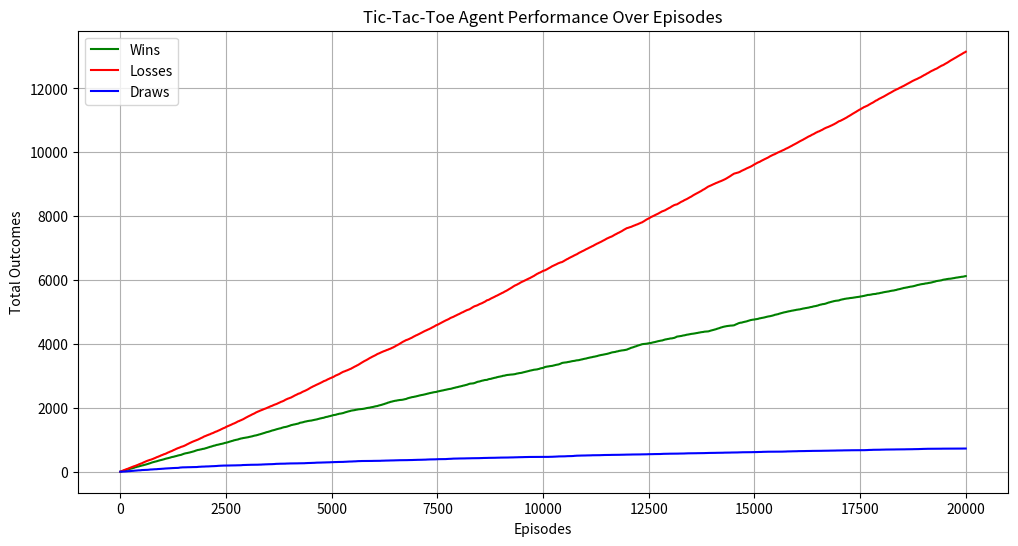

Recreate this plot in Python.
import numpy as np
import matplotlib.pyplot as plt

# Parameters
num_episodes = 20000  # Increased number of episodes
learning_rate = 0.1
discount_factor = 0.9
epsilon = 1.0
epsilon_decay = 0.9995  # Slower decay to encourage exploration
epsilon_min = 0.01

# Action space: 0-8 (positions on the board)
q_table = np.random.rand(3**9, 9) * 0.01  # Small random values to start

def state_to_index(state):
    """Convert board state to a unique index."""
    index = 0
    for i in range(9):
        index += (3**i) * state[i]
    return index

def check_winner(state):
    """Check if there is a winner."""
    winning_positions = [(0, 1, 2), (3, 4, 5), (6, 7, 8),
                         (0, 3, 6), (1, 4, 7), (2, 5, 8),
                         (0, 4, 8), (2, 4, 6)]
    for pos in winning_positions:
        if state[pos[0]] == state[pos[1]] == state[pos[2]] != 0:
            return state[pos[0]]
    return 0 if 0 in state else -1  # Return 0 for ongoing, -1 for draw

# Performance tracking
win_counts = np.zeros(num_episodes)
draw_counts = np.zeros(num_episodes)
loss_counts = np.zeros(num_episodes)

def smart_opponent(state):
    """Return the opponent's action (blocking strategy)."""
    available_actions = np.where(state == 0)[0]
    for action in available_actions:
        state[action] = 2
        if check_winner(state) == 2:  # If the opponent can win
            state[action] = 0  # Reset
            return action
        state[action] = 0  # Reset
    
    # If no blocking move, return random
    return np.random.choice(available_actions)

# Training the agent
for episode in range(num_episodes):
    state = np.zeros(9, dtype=int)  # Empty board

    while True:
        state_index = state_to_index(state)

        if np.random.rand() < epsilon:
            available_actions = np.where(state == 0)[0]  # Available moves
            if available_actions.size == 0:  # No available actions
                draw_counts[episode] += 1
                break  # End the game if board is full
            action = np.random.choice(available_actions)  # Explore
        else:
            action = np.argmax(q_table[state_index])  # Exploit

        # Make the move
        state[action] = 1  # Agent's move

        # Check for winner
        winner = check_winner(state)
        if winner == 1:  # Agent wins
            win_counts[episode] += 1
            break
        elif winner == -1:  # Draw
            draw_counts[episode] += 1
            break

        # Opponent's smart move
        opponent_action = smart_opponent(state)
        state[opponent_action] = 2  # Opponent's move

        # Check for opponent's win
        winner = check_winner(state)
        if winner == 2:  # Opponent wins
            loss_counts[episode] += 1
            break

        # Update Q-value
        next_state_index = state_to_index(state)
        reward = 0  # Default reward
        if winner == 1:
            reward = 1  # Win
        elif winner == -1:
            reward = 0  # Draw
        elif winner == 2:
            reward = -1  # Loss
        
        q_table[state_index, action] += learning_rate * (
            reward + discount_factor * np.max(q_table[next_state_index]) - 
            q_table[state_index, action]
        )

    # Decay epsilon
    epsilon = max(epsilon_min, epsilon * epsilon_decay)

# Plotting the results
plt.figure(figsize=(12, 6))
episodes = np.arange(num_episodes)

plt.plot(episodes, np.cumsum(win_counts), label='Wins', color='green')
plt.plot(episodes, np.cumsum(loss_counts), label='Losses', color='red')
plt.plot(episodes, np.cumsum(draw_counts), label='Draws', color='blue')

plt.xlabel('Episodes')
plt.ylabel('Total Outcomes')
plt.title('Tic-Tac-Toe Agent Performance Over Episodes')
plt.legend()
plt.grid()
plt.show()